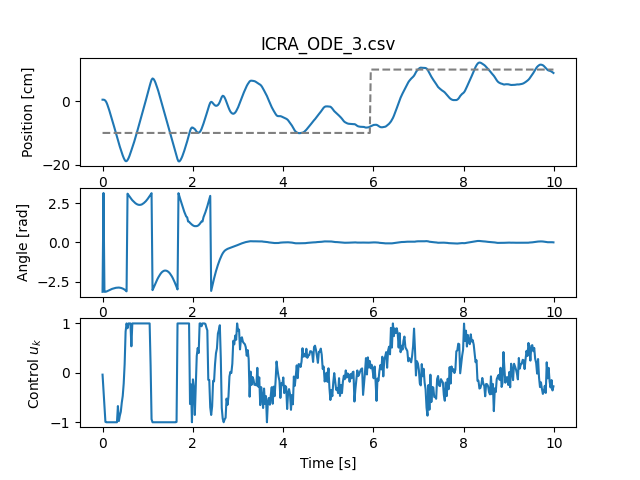

Data behind this chart, as committed beside it:
# This is CartPole simulation from 03.03…
# Done with git-revision: b35b20c2fdbc88…
#
#
# Time intervals dt:
# Simulation: 0.002 s
# Controller update: 0.021 s
# Saving: 0.021 s
#
# Units:
# time: s
# deltaTimeMs: ms
# angle_raw
# angle: rad
# angleD: rad/s
# angle_cos:
# angle_sin:
# position_raw
# position: m
# positionD: m/s
# angleTarget: rad
# angleErr: rad
# target_position: m
# positionErr: m
# angleCmd:
# positionCmd:
# actualMotorSave:
# Q: normed motor power
# stickControl
# stickPos
# measurement
# angle_squared
# position_squared
# Q_squared
# sent
# latency
# pythonLatency
# additionalLatency
# invalid_steps
# frozen
# angleD fitted
#
#
time, deltaTimeMs, angle_raw, angleD_raw, angle, angleD, angle_cos, angle_sin, position_raw, position, positionD, angleTarget, angleErr, target_position, target_equilibrium, positionErr, angleCmd, positionCmd, actualMotorSave, Q, stickControl, stickPos, measurement, angle_squared
2.692, 42, 1054, 0.0, -3.142, 0.0, -1.0, -1.2246467991473532e-16, -52, 0.004945, 0.0, NA, NA, -0.1, 1.0, NA, NA, NA, 131, -0.03641, False, 0.0, Step Response (State:idle, Speed:-0.5, Q…, 9.87
2.713, 21, 1053, -1.0, 3.14, -0.07005, -1, 0.001471, -52, 0.004945, 0.0, NA, NA, -0.1, 1.0, NA, NA, NA, 1238, -0.3423, False, 0.0, Step Response (State:idle, Speed:-0.5, Q…, 9.86
2.734, 21, 1054, 1.0, -3.142, 0.07005, -1.0, -1.2246467991473532e-16, -44, 0.004184, -0.03623, NA, NA, -0.1, 1.0, NA, NA, NA, 2397, -0.6629, False, 0.0, Step Response (State:idle, Speed:-0.5, Q…, 9.87
2.756, 21, 1056, 2.0, -3.139, 0.1401, -1, -0.002942, -17, 0.001617, -0.1223, NA, NA, -0.1, 1.0, NA, NA, NA, 3901, -0.9919, False, 0.0, Step Response (State:idle, Speed:-0.5, Q…, 9.851
2.777, 21, 1066, 10.0, -3.124, 0.7005, -0.9998, -0.01765, 34, -0.003233, -0.231, NA, NA, -0.1, 1.0, NA, NA, NA, 3930, -1.0, False, 0.0, Step Response (State:idle, Speed:-0.5, Q…, 9.759
2.798, 21, 1083, 17.0, -3.099, 1.191, -0.9991, -0.04265, 110, -0.01046, -0.3442, NA, NA, -0.1, 1.0, NA, NA, NA, 3930, -1.0, False, 0.0, Step Response (State:idle, Speed:-0.5, Q…, 9.603
2.82, 21, 1103, 20.0, -3.07, 1.401, -0.9974, -0.07202, 200, -0.01902, -0.4076, NA, NA, -0.1, 1.0, NA, NA, NA, 3930, -1.0, False, 0.0, Step Response (State:idle, Speed:-0.5, Q…, 9.422
2.841, 21, 1123, 20.0, -3.04, 1.401, -0.9949, -0.1013, 300, -0.02853, -0.4529, NA, NA, -0.1, 1.0, NA, NA, NA, 3930, -1.0, False, 0.0, Step Response (State:idle, Speed:-0.5, Q…, 9.242
2.862, 21, 1145, 22.0, -3.008, 1.541, -0.9911, -0.1335, 405, -0.03852, -0.4755, NA, NA, -0.1, 1.0, NA, NA, NA, 3930, -1.0, False, 0.0, Step Response (State:idle, Speed:-0.5, Q…, 9.046
2.883, 21, 1167, 22.0, -2.975, 1.541, -0.9862, -0.1655, 513, -0.04879, -0.4891, NA, NA, -0.1, 1.0, NA, NA, NA, 3930, -1.0, False, 0.0, Step Response (State:idle, Speed:-0.5, Q…, 8.853
2.905, 21, 1182, 15.0, -2.953, 1.051, -0.9823, -0.1872, 621, -0.05906, -0.4891, NA, NA, -0.1, 1.0, NA, NA, NA, 3930, -1.0, False, 0.0, Step Response (State:idle, Speed:-0.5, Q…, 8.722
2.928, 21, 1196, 14.0, -2.933, 0.9807, -0.9783, -0.2074, 730, -0.06942, -0.4936, NA, NA, -0.1, 1.0, NA, NA, NA, 3930, -1.0, False, 0.0, Step Response (State:idle, Speed:-0.5, Q…, 8.601
2.947, 21, 1209, 13.0, -2.914, 0.9106, -0.9741, -0.226, 839, -0.07979, -0.4936, NA, NA, -0.1, 1.0, NA, NA, NA, 3930, -1.0, False, 0.0, Step Response (State:idle, Speed:-0.5, Q…, 8.489
2.968, 21, 1222, 13.0, -2.894, 0.9106, -0.9696, -0.2446, 951, -0.09044, -0.5072, NA, NA, -0.1, 1.0, NA, NA, NA, 3930, -1.0, False, 0.0, Step Response (State:idle, Speed:-0.5, Q…, 8.378
2.99, 21, 1228, 6.0, -2.886, 0.4203, -0.9674, -0.2532, 1064, -0.1012, -0.5117, NA, NA, -0.1, 1.0, NA, NA, NA, 3930, -1.0, False, 0.0, Step Response (State:idle, Speed:-0.5, Q…, 8.327
3.011, 21, 1233, 5.0, -2.878, 0.3502, -0.9655, -0.2603, 1179, -0.1121, -0.5208, NA, NA, -0.1, 1.0, NA, NA, NA, 3930, -1.0, False, 0.0, Step Response (State:idle, Speed:-0.5, Q…, 8.285
3.033, 21, 1237, 4.0, -2.872, 0.2802, -0.964, -0.266, 1296, -0.1233, -0.5298, NA, NA, -0.1, 1.0, NA, NA, NA, 2746, -0.6726, False, 0.0, Step Response (State:idle, Speed:-0.5, Q…, 8.251
... 653 more rows
